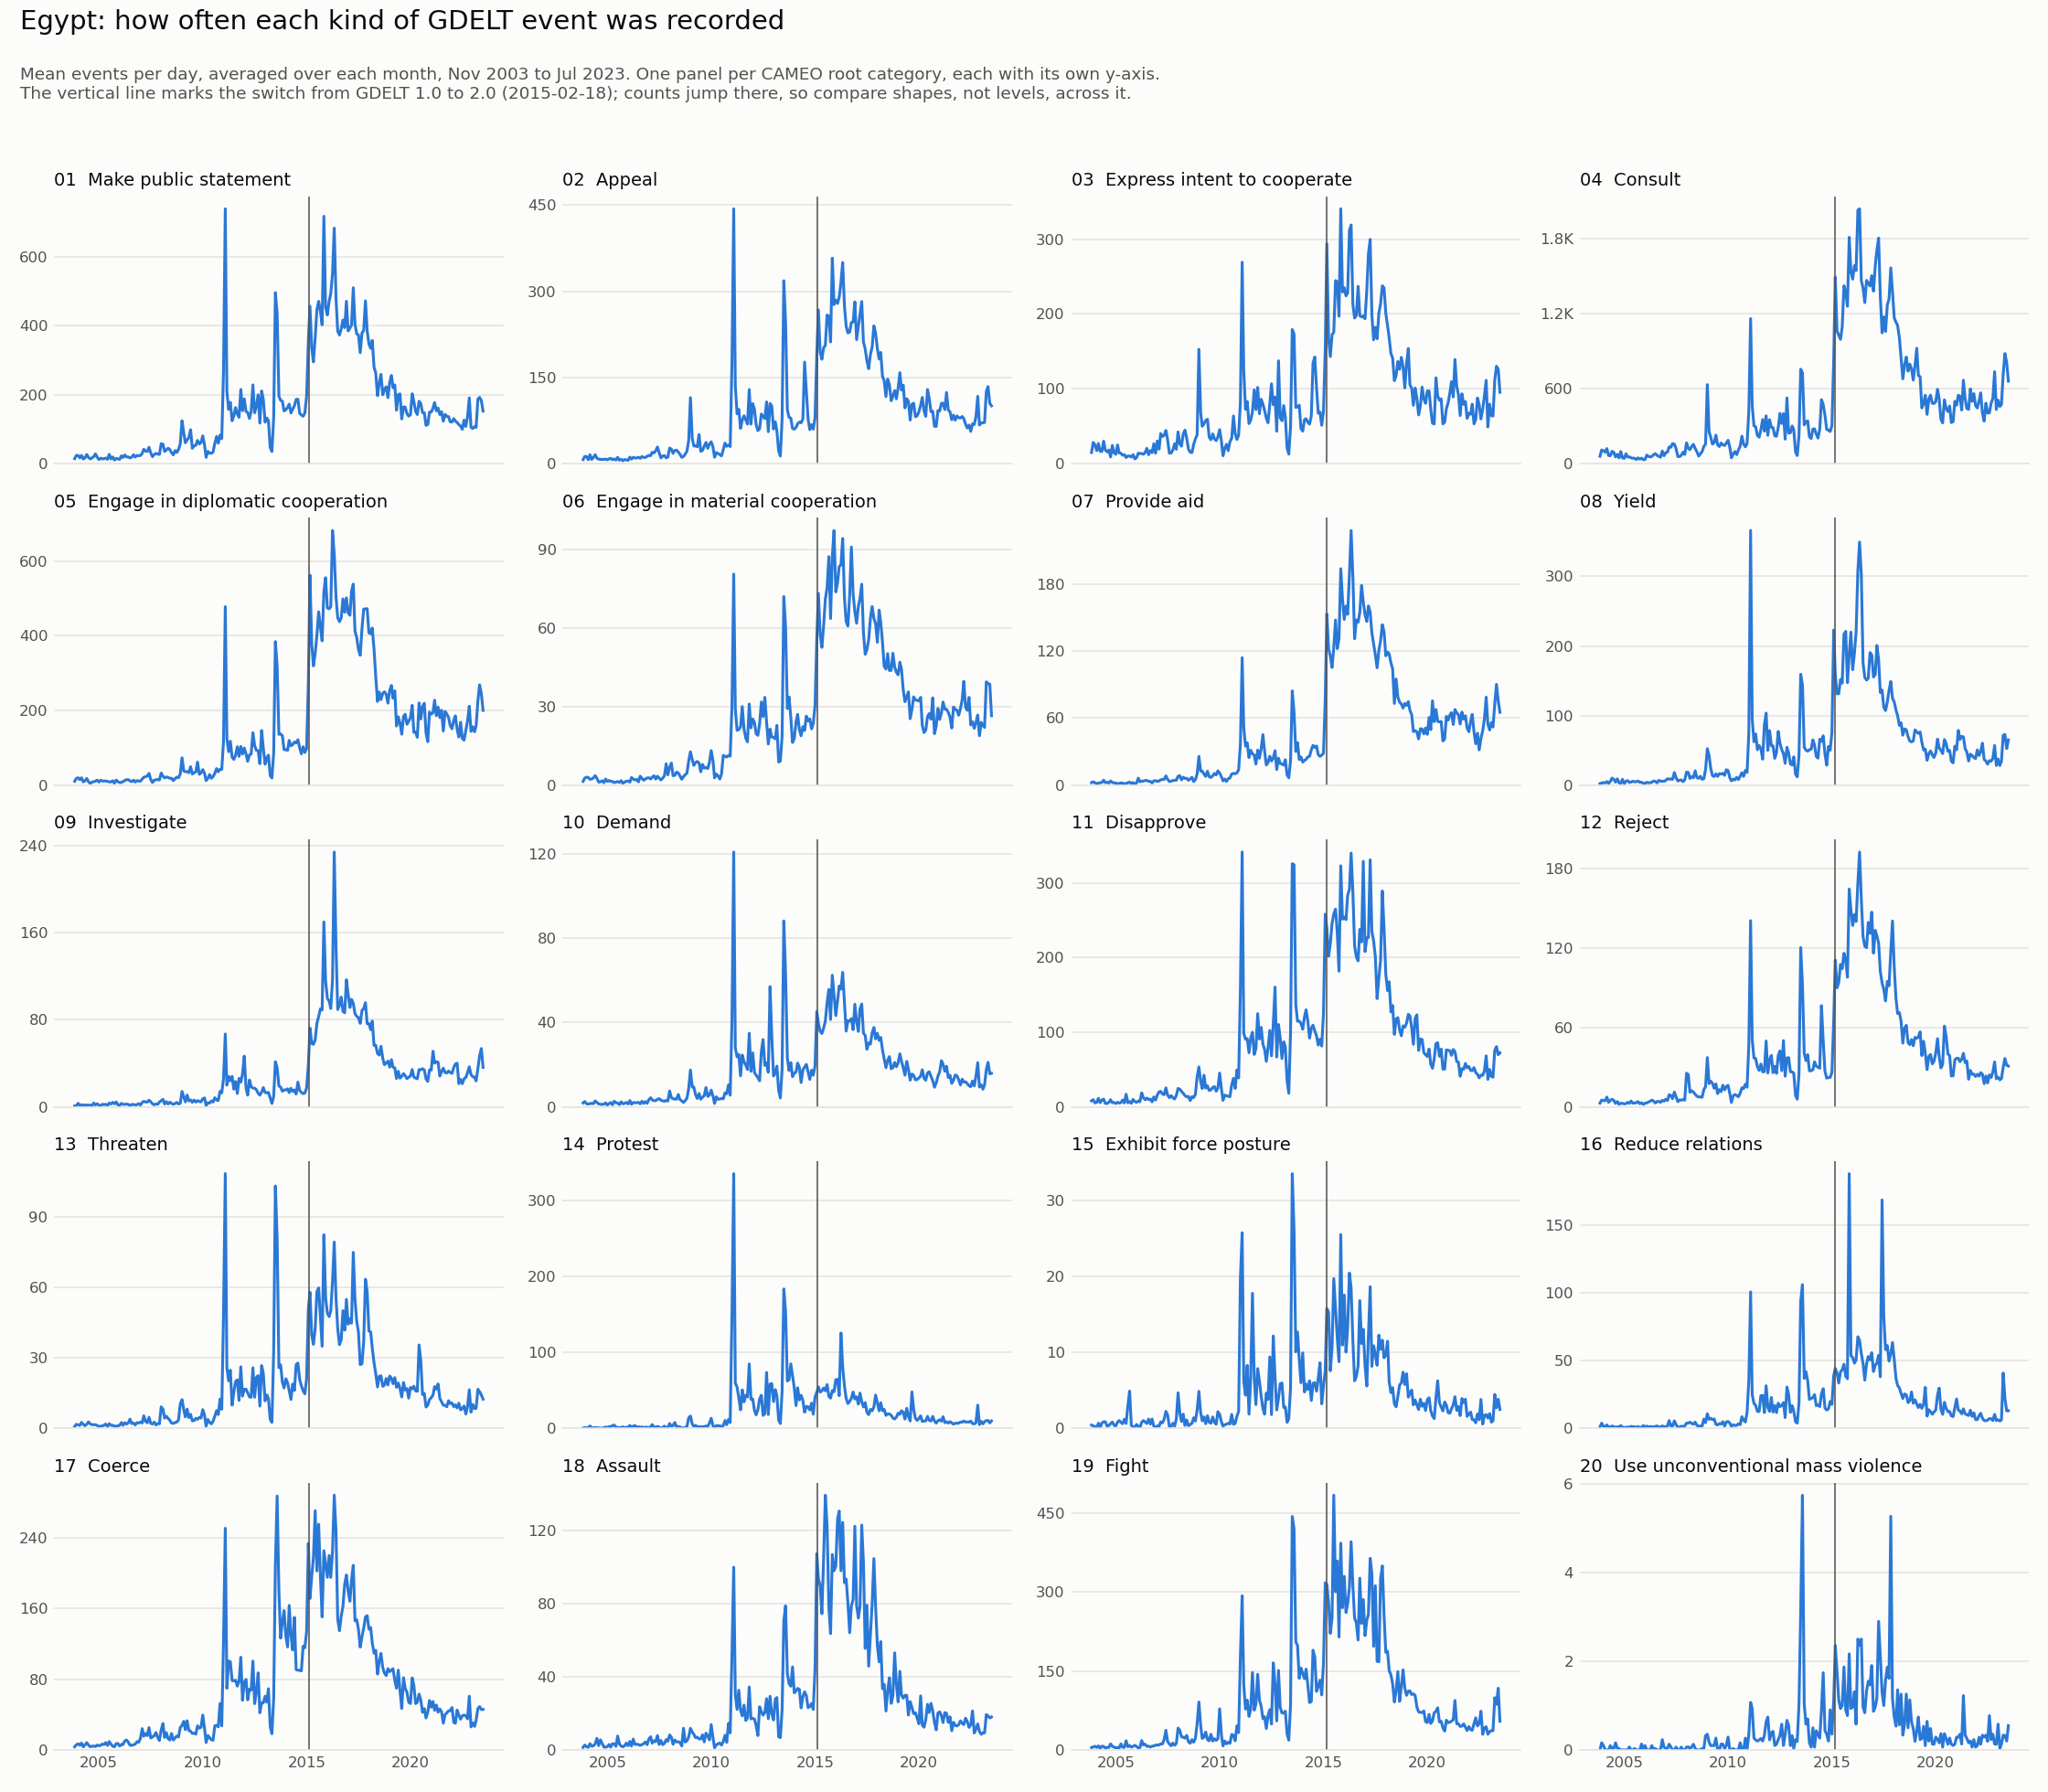

Source data for this figure (header and first rows):
month, 01 Make public statement, 02 Appeal, 03 Express intent to cooperate, 04 Consult, 05 Engage in diplomatic cooperation, 06 Engage in material cooperation, 07 Provide aid, 08 Yield, 09 Investigate, 10 Demand, 11 Disapprove, 12 Reject, 13 Threaten, 14 Protest, 15 Exhibit force posture, 16 Reduce relations, 17 Coerce, 18 Assault, 19 Fight, 20 Use unconventional mass violence
2003-11-01, 14.57, 7.1, 14.93, 58.77, 10.6, 1.467, 2.333, 2.3, 0.8, 1.833, 7.9, 2.767, 0.8, 0.4, 0.433, 1.067, 3.6, 1.4, 4.567, 0.0
2003-12-01, 23.87, 12.61, 28.32, 109.3, 18.07, 2.742, 2.968, 3.065, 1.032, 2.516, 9.548, 5.097, 1.742, 1.032, 0.323, 3.839, 5.839, 2.677, 5.613, 0.161
2004-01-01, 23.93, 12.36, 25.03, 103.5, 19.97, 3.065, 2.226, 3.806, 3.194, 1.452, 5.129, 4.645, 1.484, 0.548, 0.258, 1.452, 6.935, 1.742, 6.903, 0.097
2004-02-01, 16.76, 6.759, 17.45, 91.79, 15.0, 2.966, 1.345, 3.345, 0.931, 1.276, 6.034, 4.655, 1.276, 1.172, 0.069, 1.276, 5.379, 1.414, 4.897, 0.0
2004-03-01, 23.97, 15.52, 26.84, 120.3, 19.77, 2.258, 1.903, 5.226, 1.935, 1.516, 11.36, 7.29, 2.548, 3.129, 0.677, 2.516, 7.71, 3.419, 7.645, 0.0
2004-04-01, 13.43, 7.3, 16.47, 64.97, 9.033, 2.367, 2.167, 2.667, 1.167, 1.667, 5.467, 3.367, 1.7, 0.767, 0.1, 0.933, 3.5, 2.067, 2.933, 0.0
2004-05-01, 16.84, 10.71, 16.26, 63.39, 11.81, 2.806, 2.484, 5.548, 1.71, 1.484, 9.032, 4.839, 1.129, 0.677, 0.71, 1.065, 5.871, 2.226, 7.129, 0.097
2004-06-01, 26.77, 15.63, 30.1, 98.2, 18.03, 3.633, 4.5, 10.2, 1.533, 2.8, 10.27, 5.7, 1.767, 1.067, 0.867, 1.633, 8.2, 3.333, 6.6, 0.033
2004-07-01, 18.16, 9.387, 18.13, 90.94, 9.484, 2.645, 2.323, 8.387, 1.484, 2.032, 4.581, 4.806, 2.774, 0.677, 0.871, 1.419, 5.548, 6.355, 3.613, 0.032
2004-08-01, 13.77, 7.903, 15.71, 53.42, 5.032, 1.194, 2.677, 4.452, 1.484, 1.419, 4.419, 2.516, 1.903, 0.71, 0.29, 0.452, 3.645, 2.387, 4.839, 0.161
2004-09-01, 16.7, 7.467, 18.23, 74.37, 8.2, 1.3, 1.967, 9.267, 1.0, 1.167, 5.967, 3.967, 1.567, 0.133, 0.367, 1.2, 4.167, 5.533, 4.833, 0.033
2004-10-01, 20.36, 7.226, 9.065, 46.23, 9.452, 1.71, 3.839, 3.548, 3.452, 1.161, 9.452, 1.839, 1.548, 0.387, 0.613, 1.032, 4.419, 3.581, 11.48, 0.032
2004-11-01, 28.5, 7.4, 24.3, 96.73, 11.03, 0.967, 2.533, 2.867, 1.7, 1.233, 5.467, 2.7, 1.567, 0.867, 0.833, 2.033, 3.833, 1.6, 6.767, 0.0
2004-12-01, 18.71, 8.032, 14.48, 46.1, 13.45, 2.355, 2.097, 8.484, 2.774, 1.839, 5.774, 2.581, 1.226, 1.677, 0.419, 0.903, 5.452, 1.516, 5.452, 0.0
2005-01-01, 11.9, 6.742, 12.52, 42.0, 8.452, 1.452, 1.935, 2.226, 1.548, 0.871, 4.484, 2.226, 0.774, 1.194, 0.323, 0.516, 4.677, 1.806, 3.613, 0.0
2005-02-01, 15.79, 8.429, 24.93, 79.0, 13.36, 1.821, 1.357, 5.714, 0.75, 1.536, 6.0, 2.464, 0.929, 2.179, 0.821, 0.821, 5.286, 2.964, 4.929, 0.0
2005-03-01, 13.77, 9.226, 14.36, 53.23, 11.16, 1.452, 1.516, 6.613, 2.258, 2.032, 5.032, 3.355, 1.065, 2.452, 1.032, 0.839, 6.581, 1.548, 3.613, 0.0
2005-04-01, 14.57, 6.867, 13.8, 53.8, 11.37, 1.433, 2.033, 4.0, 2.067, 0.967, 5.567, 2.567, 1.333, 3.533, 0.8, 0.933, 6.133, 3.4, 11.53, 0.067
2005-05-01, 16.1, 8.194, 11.29, 46.87, 11.23, 1.0, 1.968, 4.581, 2.258, 2.645, 9.032, 4.355, 1.839, 4.355, 0.613, 1.419, 8.29, 3.323, 5.29, 0.0
2005-06-01, 12.47, 6.2, 12.0, 42.97, 10.33, 1.2, 0.967, 5.7, 1.333, 1.9, 5.3, 2.733, 0.8, 1.567, 1.2, 1.2, 5.033, 2.0, 4.933, 0.0
2005-07-01, 26.97, 11.03, 8.226, 43.32, 8.968, 1.387, 1.71, 4.903, 3.484, 1.806, 16.87, 2.839, 2.0, 1.161, 0.645, 1.226, 9.484, 7.613, 17.39, 0.032
2005-08-01, 13.77, 6.032, 10.26, 32.84, 8.774, 1.097, 2.161, 5.0, 2.548, 1.032, 5.387, 3.097, 1.323, 0.839, 2.968, 0.581, 6.452, 3.29, 6.065, 0.0
2005-09-01, 19.37, 7.6, 10.2, 46.0, 11.93, 1.733, 2.8, 6.067, 4.067, 2.367, 7.0, 3.933, 1.267, 1.4, 4.9, 1.367, 4.267, 2.133, 8.5, 0.0
2005-10-01, 10.39, 5.065, 8.806, 36.74, 5.548, 0.71, 1.387, 4.226, 2.742, 1.419, 4.645, 2.323, 1.0, 1.839, 0.387, 0.548, 3.581, 1.742, 5.323, 0.0
2005-11-01, 15.27, 7.1, 12.0, 43.63, 13.7, 1.2, 2.4, 4.333, 4.467, 1.633, 9.9, 3.067, 0.867, 0.933, 0.233, 0.7, 7.167, 2.267, 6.833, 0.133
2005-12-01, 13.84, 6.419, 6.387, 31.36, 9.258, 1.516, 1.194, 2.806, 1.742, 2.065, 7.0, 1.806, 1.129, 1.29, 0.129, 2.065, 7.226, 3.742, 8.806, 0.0
2006-01-01, 12.42, 5.774, 8.0, 33.32, 7.226, 1.581, 1.968, 2.645, 1.484, 1.355, 6.0, 2.71, 1.29, 1.806, 0.516, 1.032, 4.355, 2.323, 6.516, 0.097
2006-02-01, 22.86, 11.29, 14.11, 68.39, 7.536, 1.179, 6.321, 4.143, 3.143, 2.964, 7.821, 2.893, 2.5, 3.786, 0.25, 1.679, 6.179, 4.643, 3.929, 0.0
2006-03-01, 17.9, 7.903, 13.36, 58.52, 9.903, 2.935, 3.097, 3.516, 2.258, 1.226, 6.774, 3.581, 1.323, 1.032, 0.097, 1.0, 6.097, 2.097, 4.484, 0.0
2006-04-01, 25.23, 11.0, 13.67, 53.6, 12.6, 2.333, 3.567, 3.7, 2.267, 2.0, 18.67, 4.167, 2.4, 2.9, 0.8, 1.333, 10.2, 5.933, 17.77, 0.0
2006-05-01, 19.52, 9.806, 12.48, 57.32, 14.74, 2.032, 3.677, 4.226, 2.452, 1.903, 12.13, 5.065, 1.839, 3.742, 1.032, 1.065, 11.19, 3.0, 9.484, 0.097
2006-06-01, 19.53, 9.933, 14.83, 70.9, 14.9, 2.2, 4.233, 6.067, 2.233, 1.967, 9.5, 4.333, 2.333, 1.633, 0.833, 1.267, 8.867, 3.133, 10.8, 0.0
2006-07-01, 16.68, 11.1, 20.36, 80.26, 11.55, 1.258, 4.226, 5.548, 1.0, 2.097, 11.68, 2.871, 3.935, 2.0, 0.645, 1.387, 5.387, 2.935, 6.839, 0.032
2006-08-01, 18.9, 9.323, 11.97, 65.9, 9.484, 3.452, 3.516, 3.419, 2.097, 1.419, 9.613, 3.903, 2.032, 1.613, 1.226, 1.774, 5.226, 2.516, 7.194, 0.0
2006-09-01, 25.7, 12.37, 17.43, 58.27, 13.57, 2.6, 3.4, 7.033, 2.167, 2.633, 10.33, 4.167, 2.267, 1.767, 0.567, 1.0, 5.9, 2.933, 5.6, 0.0
2006-10-01, 19.03, 10.71, 14.71, 51.84, 8.516, 1.903, 2.065, 5.806, 1.677, 1.613, 6.645, 3.323, 1.452, 0.871, 1.226, 0.903, 6.419, 3.419, 7.258, 0.0
2006-11-01, 23.8, 10.9, 26.63, 100.6, 12.17, 2.333, 3.9, 5.833, 1.933, 2.467, 13.27, 4.9, 2.467, 1.567, 0.3, 1.833, 9.333, 4.367, 7.4, 0.233
2006-12-01, 22.97, 12.52, 13.97, 62.87, 11.13, 2.774, 4.129, 5.548, 2.903, 1.645, 9.0, 4.226, 2.258, 1.355, 0.065, 1.097, 8.645, 2.871, 9.258, 0.065
2007-01-01, 23.64, 14.36, 30.29, 87.68, 11.03, 2.839, 3.355, 6.935, 1.613, 3.387, 15.9, 5.742, 2.71, 1.129, 0.323, 1.29, 13.16, 6.0, 9.161, 0.032
2007-02-01, 29.93, 13.93, 19.36, 93.39, 16.57, 2.393, 3.786, 9.25, 4.036, 4.286, 20.0, 4.75, 2.286, 1.893, 0.25, 1.821, 24.04, 7.214, 9.607, 0.036
2007-03-01, 42.1, 19.9, 40.19, 133.5, 21.36, 3.065, 4.871, 8.774, 4.935, 3.258, 20.64, 9.065, 5.355, 4.935, 0.839, 5.774, 15.52, 3.677, 11.42, 0.129
2007-04-01, 36.33, 18.8, 36.4, 130.8, 22.67, 3.6, 5.067, 8.767, 4.5, 2.933, 17.33, 8.567, 3.033, 1.567, 0.733, 1.9, 18.5, 5.033, 11.3, 0.067
2007-05-01, 35.16, 22.29, 37.77, 160.5, 24.68, 2.355, 5.258, 8.419, 4.29, 2.903, 16.23, 6.129, 2.387, 1.613, 1.194, 1.742, 16.1, 4.516, 19.81, 0.0
2007-06-01, 47.63, 28.9, 44.37, 155.8, 31.7, 3.433, 8.367, 18.27, 6.033, 3.533, 25.4, 11.07, 4.733, 2.467, 2.233, 5.533, 25.23, 7.867, 37.23, 0.0
2007-07-01, 30.84, 19.1, 32.03, 120.7, 15.32, 2.71, 5.226, 10.81, 4.645, 3.871, 15.87, 7.71, 2.194, 1.742, 1.774, 2.806, 13.42, 3.0, 16.03, 0.065
2007-08-01, 20.26, 9.903, 14.03, 56.81, 7.258, 2.032, 3.323, 6.032, 2.71, 3.097, 12.29, 3.903, 1.839, 0.323, 0.226, 0.742, 14.84, 5.194, 11.36, 0.0
2007-09-01, 26.7, 13.17, 14.17, 56.23, 13.5, 2.7, 3.633, 7.2, 1.9, 2.833, 15.0, 5.133, 2.667, 1.2, 0.267, 1.0, 16.0, 2.867, 7.867, 0.0
2007-10-01, 29.68, 14.03, 18.23, 66.39, 14.64, 3.613, 4.161, 7.516, 2.548, 2.581, 12.03, 5.0, 1.452, 2.903, 0.677, 1.548, 19.64, 3.548, 12.97, 0.065
2007-11-01, 27.87, 10.2, 26.6, 91.2, 15.13, 8.167, 4.467, 5.133, 2.367, 3.033, 10.47, 5.533, 2.033, 0.933, 0.3, 1.4, 14.2, 5.667, 8.967, 0.0
2007-12-01, 26.93, 11.48, 19.19, 73.48, 14.06, 3.968, 4.452, 7.806, 4.355, 2.742, 15.36, 5.0, 1.968, 1.065, 1.226, 1.742, 10.61, 4.742, 12.1, 0.0
2008-01-01, 57.9, 27.13, 42.45, 166.2, 32.45, 6.903, 8.0, 18.77, 5.548, 7.484, 24.64, 25.36, 9.161, 6.355, 4.677, 3.839, 22.74, 8.226, 41.45, 0.065
2008-02-01, 56.45, 25.14, 26.62, 123.9, 24.07, 8.448, 8.517, 18.38, 6.862, 4.345, 23.55, 24.38, 8.207, 2.931, 2.034, 3.897, 29.86, 7.0, 37.1, 0.069
2008-03-01, 35.42, 18.0, 23.36, 111.4, 19.52, 3.645, 4.806, 9.742, 2.516, 3.806, 20.87, 11.0, 4.355, 3.742, 0.903, 4.548, 14.06, 3.129, 24.87, 0.032
2008-04-01, 39.8, 22.87, 39.73, 137.2, 22.1, 3.767, 7.133, 12.43, 4.7, 3.667, 18.03, 12.13, 5.2, 7.7, 1.867, 3.7, 19.53, 5.433, 24.17, 0.067
2008-05-01, 44.71, 23.45, 44.74, 154, 20.68, 5.0, 6.032, 10.71, 2.613, 3.581, 15.1, 11.03, 4.258, 2.129, 0.387, 3.0, 12.84, 4.355, 22.32, 0.129
2008-06-01, 41.03, 20.27, 33.83, 121.2, 18.53, 4.7, 6.2, 20.73, 4.233, 5.8, 13.2, 9.533, 3.467, 2.4, 1.1, 4.6, 11.17, 4.5, 27.63, 0.033
2008-07-01, 31.64, 16.26, 19.52, 96.71, 18.64, 3.548, 4.419, 11.16, 3.097, 3.387, 14.06, 7.968, 2.258, 1.871, 0.355, 2.258, 18.61, 4.065, 15.48, 0.0
2008-08-01, 25.52, 10.94, 15.36, 60.32, 12.26, 2.258, 5.613, 9.871, 2.323, 2.774, 8.258, 7.516, 2.129, 0.516, 0.516, 1.548, 11.19, 2.161, 12.81, 0.0
2008-09-01, 37.97, 12.53, 14.77, 77.93, 17.67, 3.3, 7.1, 12.87, 3.033, 2.067, 13.47, 7.4, 2.467, 0.6, 0.667, 1.7, 13.47, 11.87, 19.47, 0.0
2008-10-01, 32.55, 16.52, 25.58, 96.55, 21.45, 4.0, 3.258, 8.452, 4.0, 2.968, 12.48, 7.161, 2.677, 1.129, 1.387, 1.71, 15.71, 4.355, 14.74, 0.032
... 177 more rows
